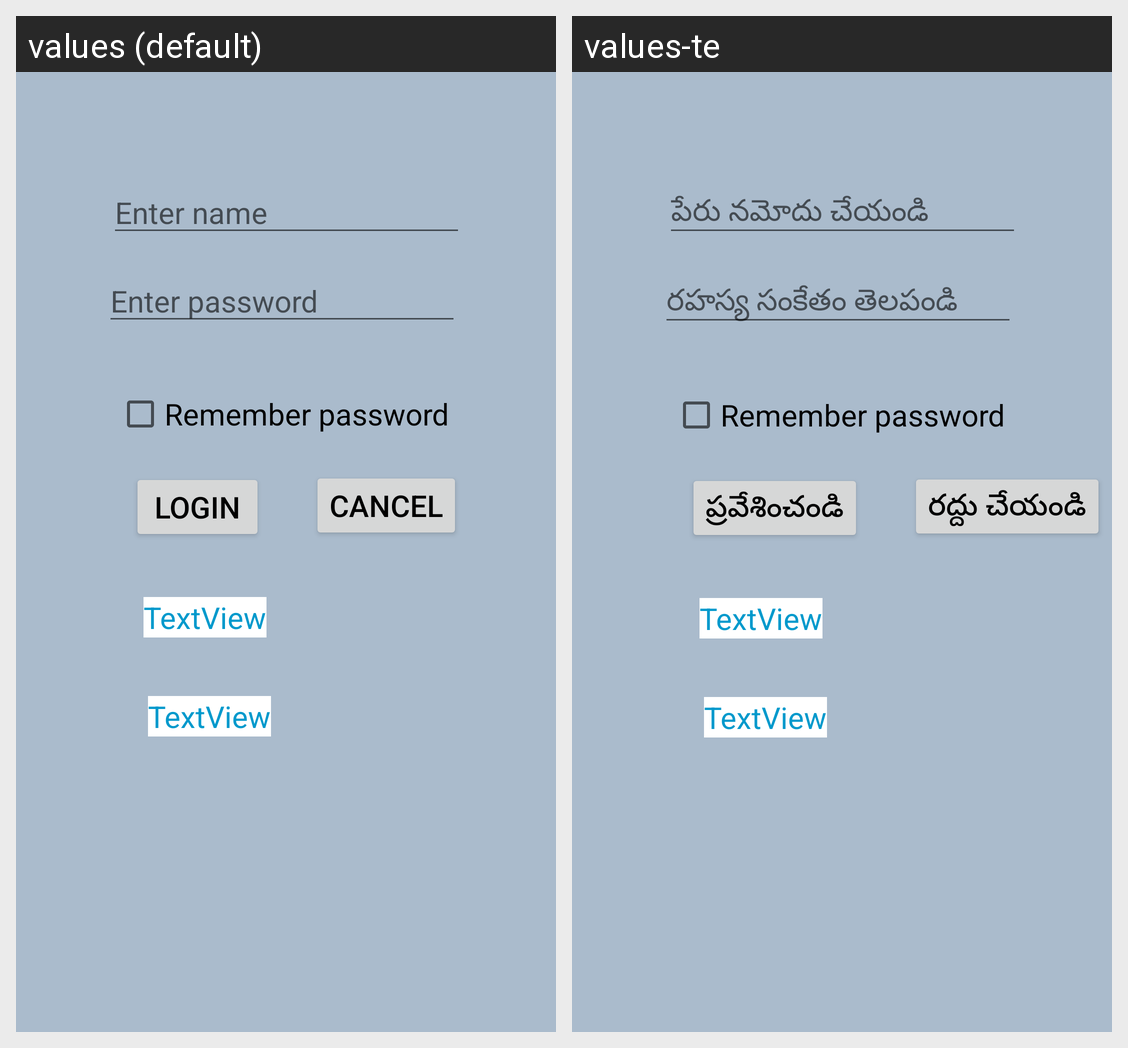

This grid shows one Android layout under two languages. Give, for every string resource on the screen, its name, the default text and each shown locale's text.
Android screen res/layout/activity_main.xml rendered under 2 locales, left to right: values (default), values-te. Device: Nexus 5 (rendered at 1080×1920; each locale shown at half size, 540×960, under a caption strip naming it); theme landtlogo.
Strings drawn on this screen, with the default value and each locale's value (text and hints the layout hard-codes, and strings that could not be matched under every locale, appear in the picture but are not listed):

enter_name
  values: Enter name
  values-te: పేరు నమోదు చేయండి

enter_password
  values: Enter password
  values-te: రహస్య సంకేతం తెలపండి

login
  values: Login
  values-te: ప్రవేశించండి

cancel
  values: Cancel
  values-te: రద్దు చేయండి
